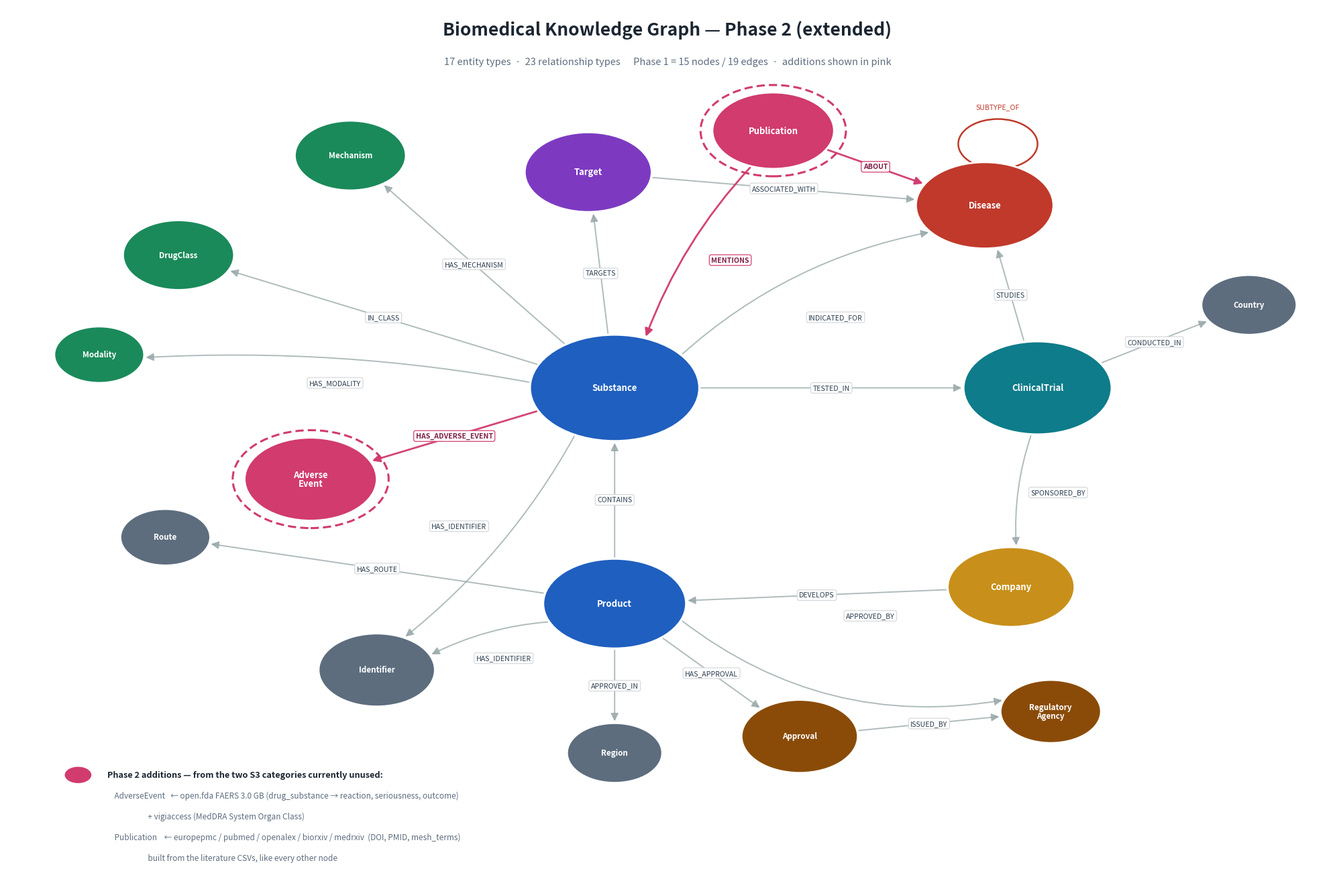

The matplotlib source for this figure: (Note: this script raises an exception after producing the figure.)
#!/usr/bin/env python3
"""Render the Phase-2 (extended) graph schema as a PNG.

Phase 1 = the 15 nodes / 19 edges already specified in SCHEMA.md.
Phase 2 adds AdverseEvent and Publication, drawn highlighted, from the two S3
categories that currently contribute nothing (Safety_Pharmacovigilance 3.0 GB,
Literature_Evidence 2.3 GB).
"""
import matplotlib
matplotlib.use("Agg")
import matplotlib.pyplot as plt
from matplotlib.patches import FancyArrowPatch, Circle
import numpy as np

W, H = 20, 13
fig, ax = plt.subplots(figsize=(W, H), dpi=150)
ax.set_xlim(0, 100); ax.set_ylim(0, 100); ax.axis("off")
fig.patch.set_facecolor("white")

CORE   = "#1f5fbf"   # Substance / Product
BIO    = "#c0392b"   # Disease
TARGET = "#7d3ac1"   # Target
CLIN   = "#0e7c8a"   # ClinicalTrial
COMP   = "#c8901a"   # Company
REG    = "#8a4b08"   # Agency / Approval
CLASS  = "#1a8a5a"   # Mechanism / DrugClass / Modality
GREY   = "#5d6d7e"   # Country / Region / Route / Identifier
NEW    = "#d13b6e"   # Phase-2 additions

#            x    y    r    colour  label                 new?
NODES = {
 "Substance":        (46, 54, 6.4, CORE,   "Substance",          False),
 "Product":          (46, 28, 5.4, CORE,   "Product",            False),
 "Disease":          (74, 76, 5.2, BIO,    "Disease",            False),
 "Target":           (44, 80, 4.8, TARGET, "Target",             False),
 "ClinicalTrial":    (78, 54, 5.6, CLIN,   "ClinicalTrial",      False),
 "Company":          (76, 30, 4.8, COMP,   "Company",            False),
 "Country":          (94, 64, 3.6, GREY,   "Country",            False),
 "Mechanism":        (26, 82, 4.2, CLASS,  "Mechanism",          False),
 "DrugClass":        (13, 70, 4.2, CLASS,  "DrugClass",          False),
 "Modality":         (7,  58, 3.4, CLASS,  "Modality",           False),
 "Route":            (12, 36, 3.4, GREY,   "Route",              False),
 "Identifier":       (28, 20, 4.4, GREY,   "Identifier",         False),
 "Region":           (46, 10, 3.6, GREY,   "Region",             False),
 "Approval":         (60, 12, 4.4, REG,    "Approval",           False),
 "RegulatoryAgency": (79, 15, 3.8, REG,    "Regulatory\nAgency", False),
 # --- Phase 2 ---
 "AdverseEvent":     (23, 43, 5.0, NEW,    "Adverse\nEvent",     True),
 "Publication":      (58, 85, 4.6, NEW,    "Publication",        True),
}

#      src              dst              label                curve  new?
EDGES = [
 ("Product","Substance","CONTAINS",                 0.00, False),
 ("Company","Product","DEVELOPS",                   0.00, False),
 ("ClinicalTrial","Company","SPONSORED_BY",         0.10, False),
 ("ClinicalTrial","Disease","STUDIES",              0.00, False),
 ("ClinicalTrial","Country","CONDUCTED_IN",         0.00, False),
 ("Substance","ClinicalTrial","TESTED_IN",          0.00, False),
 ("Substance","Disease","INDICATED_FOR",           -0.14, False),
 ("Substance","Target","TARGETS",                   0.00, False),
 ("Target","Disease","ASSOCIATED_WITH",             0.00, False),
 ("Substance","Mechanism","HAS_MECHANISM",          0.00, False),
 ("Substance","DrugClass","IN_CLASS",               0.00, False),
 ("Substance","Modality","HAS_MODALITY",            0.06, False),
 ("Substance","Identifier","HAS_IDENTIFIER",       -0.10, False),
 ("Product","Identifier","HAS_IDENTIFIER",          0.10, False),
 ("Product","Route","HAS_ROUTE",                    0.00, False),
 ("Product","Region","APPROVED_IN",                 0.00, False),
 ("Product","Approval","HAS_APPROVAL",              0.00, False),
 ("Product","RegulatoryAgency","APPROVED_BY",       0.22, False),
 ("Approval","RegulatoryAgency","ISSUED_BY",        0.00, False),
 # --- Phase 2 ---
 ("Substance","AdverseEvent","HAS_ADVERSE_EVENT",   0.00, True),
 ("Publication","Disease","ABOUT",                  0.00, True),
 ("Publication","Substance","MENTIONS",             0.10, True),
]

def edge_pts(a, b, shrink=1.0):
    x1,y1,r1,*_ = NODES[a]; x2,y2,r2,*_ = NODES[b]
    dx,dy = x2-x1, y2-y1
    d = np.hypot(dx,dy) or 1
    ux,uy = dx/d, dy/d
    return (x1+ux*r1*shrink, y1+uy*r1*shrink), (x2-ux*r2*shrink, y2-uy*r2*shrink)

# ---- edges ----
for a,b,label,curve,is_new in EDGES:
    p1,p2 = edge_pts(a,b)
    col = NEW if is_new else "#95a5a6"
    ax.add_patch(FancyArrowPatch(p1, p2,
        connectionstyle=f"arc3,rad={curve}",
        arrowstyle="-|>", mutation_scale=17,
        linewidth=2.0 if is_new else 1.4,
        color=col, alpha=0.95 if is_new else 0.75, zorder=1,
        linestyle="-" ))
    mx,my = (p1[0]+p2[0])/2, (p1[1]+p2[1])/2
    nx,ny = -(p2[1]-p1[1]), (p2[0]-p1[0])
    n = np.hypot(nx,ny) or 1
    mx += nx/n*curve*26; my += ny/n*curve*26
    ax.text(mx,my,label, fontsize=7.6, ha="center", va="center", zorder=3,
            color="#7d1f45" if is_new else "#2c3e50",
            fontweight="bold" if is_new else "normal",
            bbox=dict(boxstyle="round,pad=0.28", fc="white",
                      ec=NEW if is_new else "#d5d8dc", lw=0.9, alpha=0.97))

# Disease SUBTYPE_OF self-loop
dx,dy,dr,*_ = NODES["Disease"]
ax.add_patch(Circle((dx+1.0, dy+dr+2.2), 3.0, fill=False, ec=BIO, lw=1.8, zorder=1))
ax.text(dx+1.0, dy+dr+6.4, "SUBTYPE_OF", fontsize=7.6, ha="center",
        color=BIO, style="italic")

# ---- nodes ----
for key,(x,y,r,col,label,is_new) in NODES.items():
    if is_new:
        ax.add_patch(Circle((x,y), r+0.9, fc="none", ec=NEW, lw=2.2,
                            ls=(0,(4,2)), zorder=2))
    ax.add_patch(Circle((x,y), r, fc=col, ec="white", lw=2.0, zorder=3))
    ax.text(x, y, label, fontsize=9.4 if r>4.4 else 8.4, ha="center", va="center",
            color="white", fontweight="bold", zorder=4, linespacing=0.95)

ax.text(50, 96.5, "Biomedical Knowledge Graph — Phase 2 (extended)",
        fontsize=19, ha="center", fontweight="bold", color="#1b2631")
ax.text(50, 93.0,
        "17 entity types  ·  23 relationship types      "
        "Phase 1 = 15 nodes / 19 edges  ·  additions shown in pink",
        fontsize=10.5, ha="center", color="#5d6d7e")

leg = [
 (NEW,  "Phase 2 additions — from the two S3 categories currently unused:"),
 (None, "    AdverseEvent   ← open.fda FAERS 3.0 GB (drug_substance → reaction, seriousness, outcome)"),
 (None, "                       + vigiaccess (MedDRA System Organ Class)"),
 (None, "    Publication    ← europepmc / pubmed / openalex / biorxiv / medrxiv  (DOI, PMID, mesh_terms)"),
 (None, "                       built from the literature CSVs, like every other node"),
]
y = 7.0
for col,txt in leg:
    if col:
        ax.add_patch(Circle((5.4, y+0.35), 1.05, fc=col, ec="white", lw=1.2))
        ax.text(7.6, y+0.35, txt, fontsize=9.2, va="center",
                color="#1b2631", fontweight="bold")
    else:
        ax.text(7.6, y+0.35, txt, fontsize=8.5, va="center", color="#5d6d7e")
    y -= 2.5

plt.tight_layout()
out = "graph/schema_phase2.png"
plt.savefig(out, dpi=150, bbox_inches="tight", facecolor="white")
print("wrote", out)
